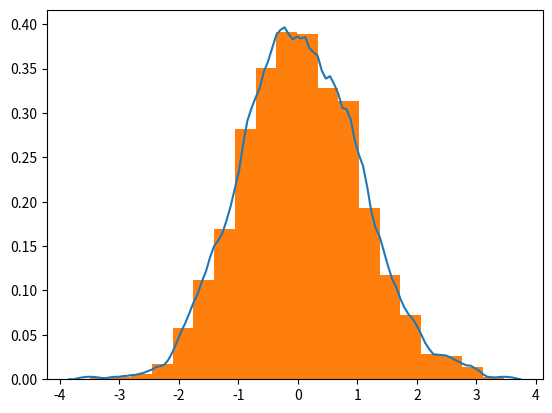

Write Python code to recreate this figure.
# [redacted]

#this function returns the optimal number of histogram bins to display the input data
def numBins(data):
    from statistics import stdev
    from numpy import sqrt, pi
    STD = stdev(data)
    if STD == 0:
        return 1
    LEN = len(data)
    RNG = max(data)-min(data)
    B =  (24*sqrt(pi))**(1/3) * STD * LEN**(-1/3)
    M = round(RNG/B)
    return M

def kernel(u):
    return (3/4)*(1-u**2) if -1 <= u <= 1 else 0

def F(data,h,t):
    return (1/(len(data)*h))*sum([kernel((t-x)/h) for x in data])

#this function returns a curve that fits your data 
#it is not a regression, it simply maps the outline of a histogram
def kernelFit(data):
    from numpy import arange
    from statistics import stdev
    low = min(data)
    high = max(data)
    s = stdev(data)
    h = 1.06*s*(len(data)**(-1/5))
    r = high-low
    curve = [[t,F(data,h,t)] for t in arange(low-0.05*r,high+0.05*r,r/100)]
    return list(zip(*curve))

if __name__ == "__main__":
    #here is a tutorial of sorts, it plots both the histogram and the fit-curve
    import numpy as np
    import matplotlib.pyplot as plt
    
    #make some fake data
    testData = np.random.default_rng().normal(0, 1, 1000)
    
    #test the curve fitting
    fitX, fitY = kernelFit(testData)
    plt.plot(fitX,fitY)
    
    #test the histogram with optimal bins
    plt.hist(testData,bins=numBins(testData),density=True)
    
    plt.show()